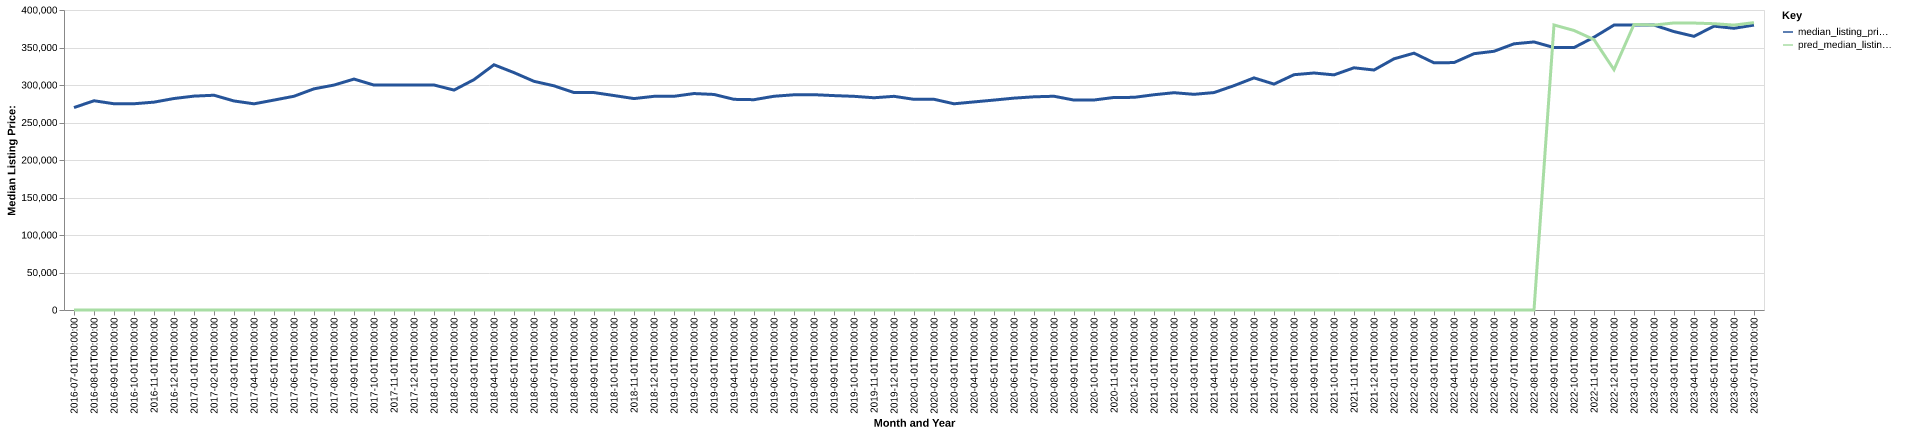

Values plotted in this chart, from the file beside it:
date, time_idx, median_listing_price, thirty_year_interest_rate_five, month, county_name, active_listing_count, median_days_on_market, pred_median_listing_price, month_year
2016-07-01, 0, 269900, 3.72, 7, johnson, ia, 888.0, 58.0, 0, Jul-2016
2016-08-01, 1, 279000, 3.73, 8, johnson, ia, 812.0, 59.0, 0, Aug-2016
2016-09-01, 2, 274975, 3.66, 9, johnson, ia, 764.0, 64.0, 0, Sep-2016
2016-10-01, 3, 275000, 3.64, 10, johnson, ia, 741.0, 65.0, 0, Oct-2016
2016-11-01, 4, 277150, 3.66, 11, johnson, ia, 696.0, 72.0, 0, Nov-2016
2016-12-01, 5, 282000, 3.48, 12, johnson, ia, 640.0, 87.0, 0, Dec-2016
2017-01-01, 6, 285175, 3.45, 1, johnson, ia, 645.0, 46.0, 0, Jan-2017
2017-02-01, 7, 286350, 3.5, 2, johnson, ia, 767.0, 38.0, 0, Feb-2017
2017-03-01, 8, 278700, 3.52, 3, johnson, ia, 934.0, 41.0, 0, Mar-2017
2017-04-01, 9, 274900, 4.03, 4, johnson, ia, 1058, 46.0, 0, Apr-2017
2017-05-01, 10, 279900, 4.32, 5, johnson, ia, 1067, 52.0, 0, May-2017
2017-06-01, 11, 285000, 4.2, 6, johnson, ia, 1006, 54.0, 0, Jun-2017
2017-07-01, 12, 294900, 4.19, 7, johnson, ia, 907.0, 62.0, 0, Jul-2017
2017-08-01, 13, 299900, 4.3, 8, johnson, ia, 826.0, 66.0, 0, Aug-2017
2017-09-01, 14, 307900, 4.1, 9, johnson, ia, 775.0, 72.0, 0, Sep-2017
2017-10-01, 15, 299900, 4.05, 10, johnson, ia, 772.0, 71.0, 0, Oct-2017
2017-11-01, 16, 299900, 3.94, 11, johnson, ia, 736.0, 74.0, 0, Nov-2017
2017-12-01, 17, 299900, 4.03, 12, johnson, ia, 669.0, 86.0, 0, Dec-2017
2018-01-01, 18, 300000, 3.93, 1, johnson, ia, 637.0, 39.0, 0, Jan-2018
2018-02-01, 19, 293225, 3.83, 2, johnson, ia, 758.0, 39.0, 0, Feb-2018
2018-03-01, 20, 307150, 3.94, 3, johnson, ia, 671.0, 50.0, 0, Mar-2018
2018-04-01, 21, 326975, 3.95, 4, johnson, ia, 664.0, 58.0, 0, Apr-2018
2018-05-01, 22, 316500, 3.99, 5, johnson, ia, 706.0, 64.0, 0, May-2018
2018-06-01, 23, 304900, 4.15, 6, johnson, ia, 707.0, 64.0, 0, Jun-2018
2018-07-01, 24, 298900, 4.4, 7, johnson, ia, 701.0, 62.0, 0, Jul-2018
2018-08-01, 25, 289900, 4.46, 8, johnson, ia, 721.0, 66.0, 0, Aug-2018
2018-09-01, 26, 289900, 4.58, 9, johnson, ia, 768.0, 64.0, 0, Sep-2018
2018-10-01, 27, 285950, 4.66, 10, johnson, ia, 768.0, 70.0, 0, Oct-2018
2018-11-01, 28, 281900, 4.62, 11, johnson, ia, 726.0, 78.0, 0, Nov-2018
2018-12-01, 29, 284900, 4.54, 12, johnson, ia, 665.0, 96.0, 0, Dec-2018
2019-01-01, 30, 284950, 4.6, 1, johnson, ia, 649.0, 48.0, 0, Jan-2019
2019-02-01, 31, 288600, 4.72, 2, johnson, ia, 704.0, 41.0, 0, Feb-2019
2019-03-01, 32, 287386, 4.9, 3, johnson, ia, 892.0, 46.0, 0, Mar-2019
2019-04-01, 33, 280886, 4.94, 4, johnson, ia, 1099, 49.0, 0, Apr-2019
2019-05-01, 34, 280425, 4.75, 5, johnson, ia, 1133, 57.0, 0, May-2019
2019-06-01, 35, 285000, 4.51, 6, johnson, ia, 1076, 61.0, 0, Jun-2019
2019-07-01, 36, 286950, 4.41, 7, johnson, ia, 1003, 62.0, 0, Jul-2019
2019-08-01, 37, 287082, 4.41, 8, johnson, ia, 949.0, 62.0, 0, Aug-2019
2019-09-01, 38, 285855, 4.2, 9, johnson, ia, 922.0, 64.0, 0, Sep-2019
2019-10-01, 39, 284900, 4.14, 10, johnson, ia, 898.0, 67.0, 0, Oct-2019
2019-11-01, 40, 283000, 3.84, 11, johnson, ia, 832.0, 80.0, 0, Nov-2019
2019-12-01, 41, 284900, 3.81, 12, johnson, ia, 722.0, 99.0, 0, Dec-2019
2020-01-01, 42, 280900, 3.75, 1, johnson, ia, 719.0, 59.0, 0, Jan-2020
2020-02-01, 43, 280950, 3.73, 2, johnson, ia, 876.0, 40.0, 0, Feb-2020
2020-03-01, 44, 274950, 3.78, 3, johnson, ia, 1124, 50.0, 0, Mar-2020
2020-04-01, 45, 277450, 3.75, 4, johnson, ia, 1124, 58.0, 0, Apr-2020
2020-05-01, 46, 279900, 3.74, 5, johnson, ia, 1125, 68.0, 0, May-2020
2020-06-01, 47, 282500, 3.72, 6, johnson, ia, 1101, 74.0, 0, Jun-2020
2020-07-01, 48, 284250, 3.49, 7, johnson, ia, 995.0, 72.0, 0, Jul-2020
2020-08-01, 49, 285000, 3.65, 8, johnson, ia, 920.0, 74.0, 0, Aug-2020
2020-09-01, 50, 279900, 3.33, 9, johnson, ia, 909.0, 71.0, 0, Sep-2020
2020-10-01, 51, 280000, 3.28, 10, johnson, ia, 857.0, 72.0, 0, Oct-2020
2020-11-01, 52, 283400, 3.21, 11, johnson, ia, 751.0, 77.0, 0, Nov-2020
2020-12-01, 53, 283525, 3.07, 12, johnson, ia, 661.0, 85.0, 0, Dec-2020
2021-01-01, 54, 287000, 2.99, 1, johnson, ia, 559.0, 53.0, 0, Jan-2021
2021-02-01, 55, 289725, 2.93, 2, johnson, ia, 688.0, 38.0, 0, Feb-2021
2021-03-01, 56, 287575, 2.88, 3, johnson, ia, 798.0, 40.0, 0, Mar-2021
2021-04-01, 57, 289900, 2.84, 4, johnson, ia, 879.0, 40.0, 0, Apr-2021
2021-05-01, 58, 299120, 2.71, 5, johnson, ia, 879.0, 47.0, 0, May-2021
2021-06-01, 59, 309475, 2.79, 6, johnson, ia, 789.0, 51.0, 0, Jun-2021
... 25 more rows
